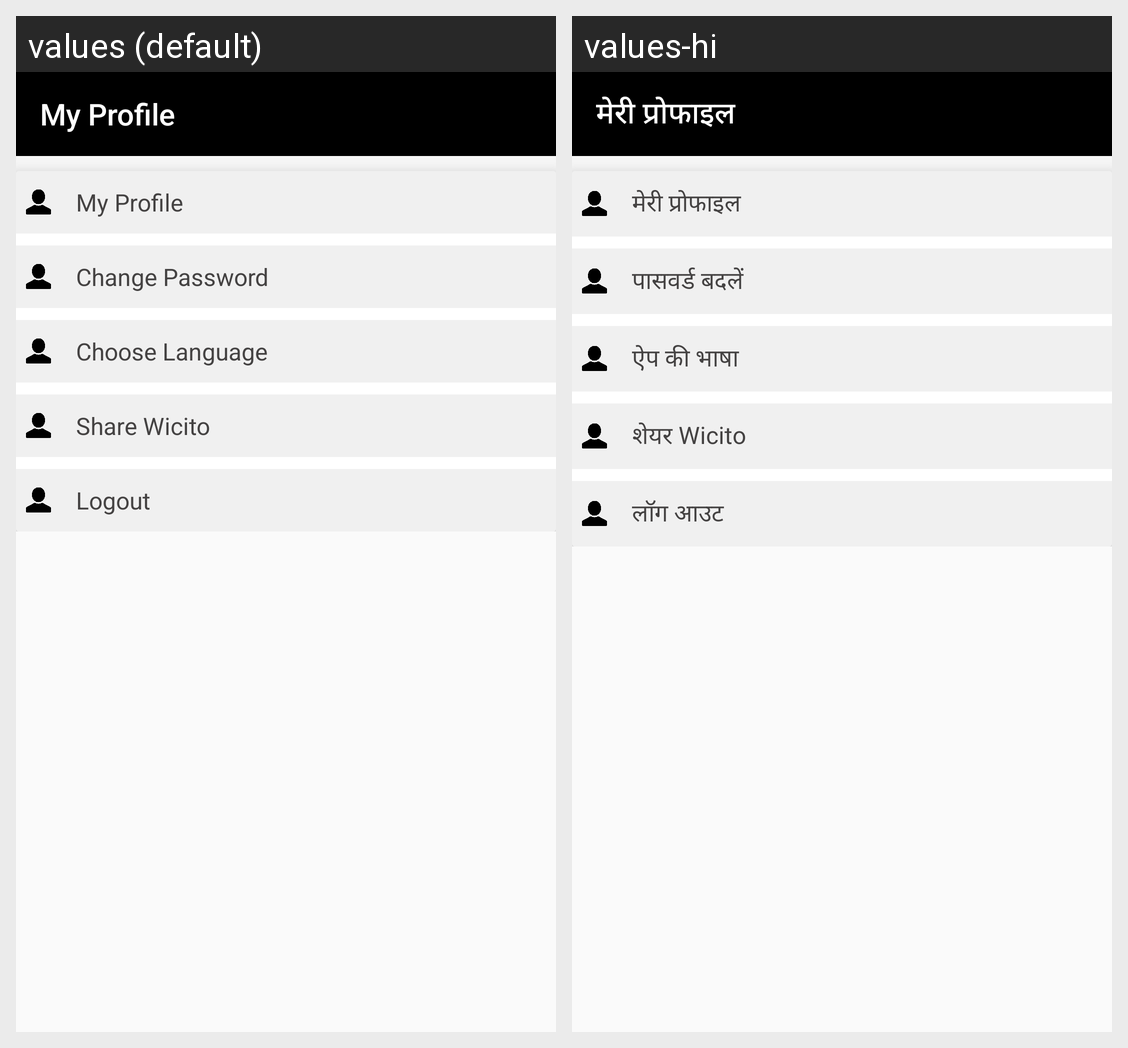

The Android screen above is rendered under two locales of the same app. Produce the string resources it draws, with the default and per-locale values.
Android screen res/layout/fragment_vendor__profile.xml rendered under 2 locales, left to right: values (default), values-hi. Device: Nexus 5 (rendered at 1080×1920; each locale shown at half size, 540×960, under a caption strip naming it); theme AppTheme.
Strings drawn on this screen, with the default value and each locale's value (text and hints the layout hard-codes, and strings that could not be matched under every locale, appear in the picture but are not listed):

frag_profile1
  values: My Profile
  values-hi: मेरी प्रोफाइल

title_change_password
  values: Change Password
  values-hi: पासवर्ड बदलें

language
  values: Choose Language
  values-hi: ऐप की भाषा

share_app
  values: Share Wicito
  values-hi: शेयर Wicito

frag_profile5
  values: Logout
  values-hi: लॉग आउट
